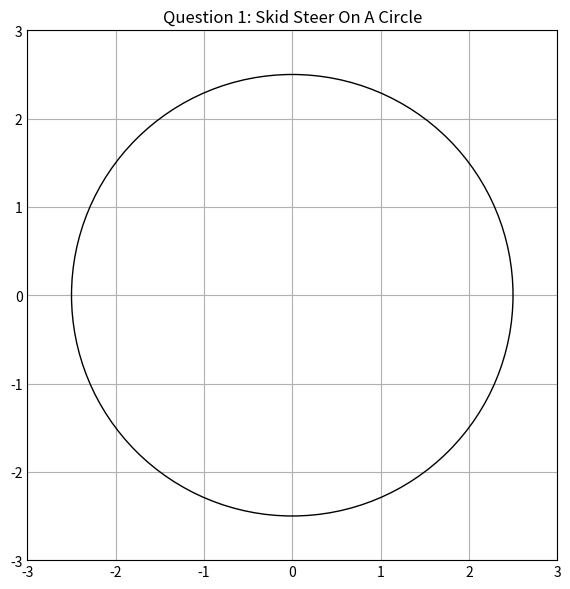

Write the Python code that produced this figure.
import matplotlib.pyplot as plt
import numpy as np
plt.style.use('_mpl-gallery')

def kinematics(l, r, W, x, y, theta, DT):
    xNew = x - .5 * (l + r) * np.sin(theta) * DT
    yNew = y + .5 * (l + r) * np.cos(theta) * DT
    thetaNew = theta + (1 / W) * (r - l) * DT
    aVel = (1 / W) * (r - l)
    xVel = -.5 * (l + r) * np.sin(theta)
    yVel = .5 * (l + r) * np.cos(theta)
    return xNew, yNew, thetaNew, aVel, xVel, yVel

WIDTH = .55
LENGTH = .75
VELOCITY = 8
DIAMETER = 5
DT = .1
time = 0
xNot = 0
yNot = 0
theta = 0
xCoord = []
yCoord = []
xPoint = []
yPoint = []
xVels = []
yVels = []
angVels = []
times = []

figure, ax = plt.subplots(tight_layout=True, figsize=(6, 6))
Drawing_uncolored_circle = plt.Circle((0, 0),
                                      2.5,
                                      fill=False)
ax.set_aspect(1)
ax.add_artist(Drawing_uncolored_circle)
ax.set(xlim=(-3, 3), ylim=(-3, 3))
plt.title('Question 1: Skid Steer On A Circle')
plt.show()